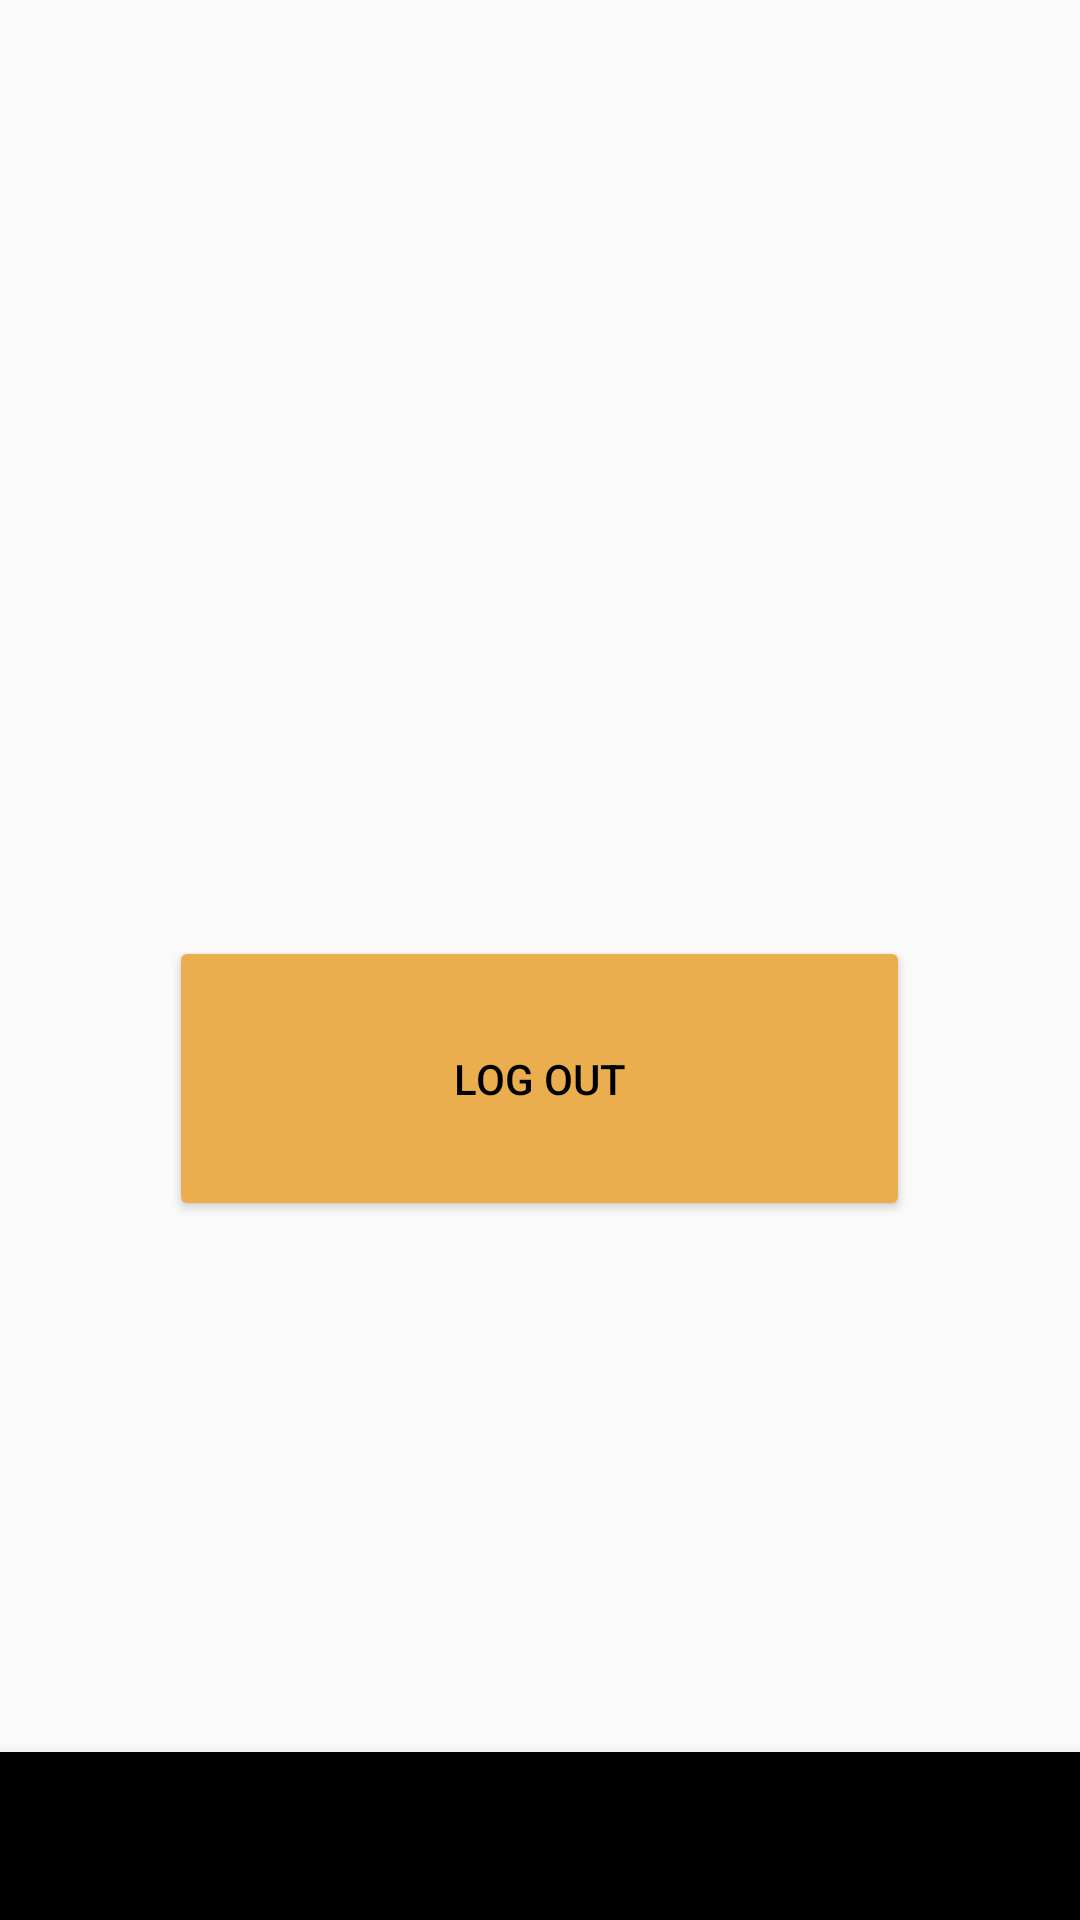

Layout XML and referenced resources for this Android screen:
<!-- AndroidManifest.xml: application theme AppTheme -->
<!-- res/layout/settings.xml -->
<?xml version="1.0" encoding="utf-8"?>
<RelativeLayout xmlns:android="http://schemas.android.com/apk/res/android"
    xmlns:app="http://schemas.android.com/apk/res-auto"
    android:id="@+id/signOut"
    android:layout_width="match_parent"
    android:layout_height="match_parent">

    <Button
        android:id="@+id/btnLogOut"
        android:layout_width="247dp"
        android:layout_height="95dp"
        android:layout_centerHorizontal="true"
        android:layout_marginStart="88dp"
        android:layout_marginTop="312dp"
        android:text="@string/logout"
        app:backgroundTint="@color/Ronchi"
        app:layout_constraintStart_toStartOf="parent"
        app:layout_constraintTop_toTopOf="parent" />

    <com.google.android.material.bottomnavigation.BottomNavigationView
        android:id="@+id/bottomNavigation"
        android:layout_width="match_parent"
        android:layout_height="wrap_content"
        android:layout_alignParentBottom="true"
        app:itemIconTint="@color/black"
        app:itemTextColor="#000000"
        app:menu="@menu/menu_bottom_navigation" />

</RelativeLayout>
<!-- resources referenced by this layout -->
<resources>
  <color name="Ronchi">#EBAE4F</color>
  <color name="black">#FF000000</color>
  <string name="logout">Log Out</string>
  <style name="AppTheme" parent="Theme.AppCompat.Light.NoActionBar">
          
          <item name="colorPrimary">@color/Ronchi</item>
          <item name="colorPrimaryDark">@color/Ronchi</item>
          <item name="colorAccent">@color/Ronchi</item>
          <item name="android:textColor">@color/black</item>
          <item name="android:statusBarColor" tools:targetApi="l">?attr/colorPrimary</item>
      </style>
</resources>
